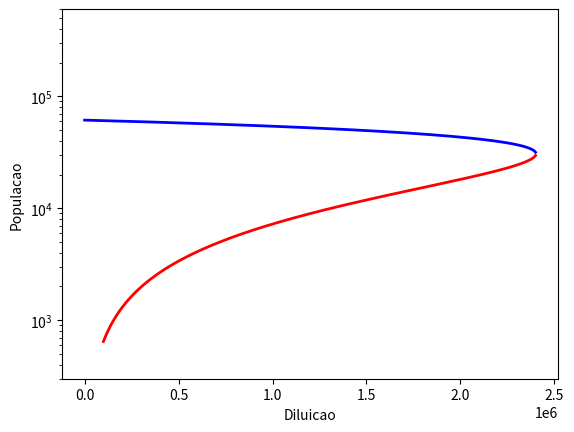

This figure's Python source:
from numpy import *
import matplotlib.pyplot as plt

e=1

c=1.0*e
b=8.0*e
beta = 1/58479.5
lamb = 150.0*e

Nestavel=[]
Ninstavel=[]
ni = range(0,2400000,100)
ni2=[]

for i in range(0,len(ni)):
    Nestavel.append((lamb+b-c+sqrt((lamb+b-c)*(lamb+b-c)-4*ni[i]*beta*lamb))/(2*beta*lamb))
    if ni[i] > 100000:
        Ninstavel.append((lamb+b-c-sqrt((lamb+b-c)**2-4*ni[i]*beta*lamb))/(2*beta*lamb))
        ni2.append(ni[i])

plt.semilogy(ni, Nestavel,'b', linewidth=2)
plt.semilogy(ni2, Ninstavel, 'r', linewidth=2)
plt.xlabel("Diluicao")
plt.ylabel("Populacao")
plt.ylim(300,600000)
plt.show()
